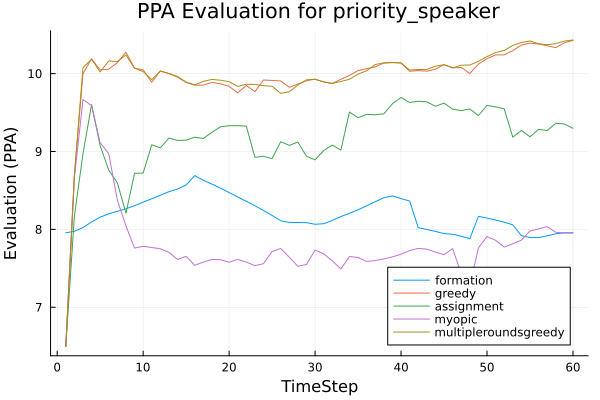

Values plotted in this chart, from the file beside it:
t, formation, greedy, assignment, myopic, multipleroundsgreedy
1, 7.956, 6.495, 6.495, 6.495, 6.495
2, 7.975, 8.693, 8.169, 8.657, 8.693
3, 8.024, 10, 8.971, 9.667, 10.08
4, 8.095, 10.19, 9.602, 9.59, 10.19
5, 8.157, 10.05, 9.074, 9.113, 10.02
6, 8.2, 10.06, 8.76, 8.972, 10.16
7, 8.231, 10.14, 8.598, 8.376, 10.16
8, 8.265, 10.28, 8.208, 8.044, 10.24
9, 8.304, 10.07, 8.721, 7.76, 10.07
10, 8.35, 10.05, 8.723, 7.783, 10.03
11, 8.393, 9.889, 9.087, 7.767, 9.923
12, 8.438, 10.04, 9.046, 7.751, 10.03
13, 8.484, 10, 9.173, 7.705, 10
14, 8.519, 9.954, 9.142, 7.614, 9.963
15, 8.57, 9.887, 9.146, 7.654, 9.892
16, 8.691, 9.852, 9.184, 7.539, 9.856
17, 8.631, 9.852, 9.168, 7.58, 9.901
18, 8.582, 9.888, 9.248, 7.613, 9.926
19, 8.53, 9.869, 9.318, 7.611, 9.916
20, 8.473, 9.837, 9.331, 7.578, 9.897
21, 8.417, 9.753, 9.332, 7.615, 9.837
22, 8.361, 9.848, 9.326, 7.58, 9.864
23, 8.304, 9.769, 8.926, 7.534, 9.862
24, 8.243, 9.918, 8.939, 7.56, 9.845
25, 8.179, 9.913, 8.908, 7.716, 9.838
26, 8.111, 9.907, 9.126, 7.755, 9.747
27, 8.09, 9.825, 9.08, 7.642, 9.767
28, 8.088, 9.865, 9.122, 7.526, 9.856
29, 8.087, 9.91, 8.939, 7.549, 9.921
30, 8.066, 9.929, 8.893, 7.735, 9.929
31, 8.073, 9.894, 9.012, 7.686, 9.894
32, 8.115, 9.872, 9.083, 7.597, 9.876
33, 8.165, 9.928, 9.018, 7.492, 9.899
34, 8.207, 9.977, 9.507, 7.652, 9.928
35, 8.251, 10.04, 9.435, 7.639, 9.994
36, 8.304, 10.06, 9.477, 7.588, 10.04
37, 8.356, 10.09, 9.472, 7.6, 10.12
38, 8.407, 10.14, 9.484, 7.621, 10.14
39, 8.431, 10.14, 9.614, 7.647, 10.14
40, 8.395, 10.14, 9.695, 7.682, 10.14
41, 8.365, 10.03, 9.63, 7.728, 10.05
42, 8.022, 10.04, 9.646, 7.756, 10.05
43, 7.999, 10.03, 9.638, 7.747, 10.05
44, 7.974, 10.06, 9.581, 7.707, 10.1
45, 7.946, 10.12, 9.623, 7.675, 10.12
46, 7.938, 10.07, 9.544, 7.753, 10.07
47, 7.912, 10.08, 9.525, 7.434, 10.11
48, 7.881, 10, 9.547, 7.27, 10.11
49, 8.168, 10.12, 9.462, 7.762, 10.16
50, 8.145, 10.19, 9.593, 7.908, 10.22
51, 8.12, 10.24, 9.574, 7.859, 10.27
52, 8.093, 10.24, 9.548, 7.773, 10.3
53, 8.058, 10.3, 9.184, 7.815, 10.36
54, 7.919, 10.37, 9.27, 7.862, 10.4
55, 7.895, 10.39, 9.189, 7.979, 10.42
56, 7.894, 10.38, 9.285, 8.007, 10.38
57, 7.917, 10.36, 9.269, 8.036, 10.37
58, 7.943, 10.33, 9.363, 7.962, 10.39
59, 7.957, 10.4, 9.353, 7.954, 10.42
60, 7.954, 10.43, 9.299, 7.956, 10.43
